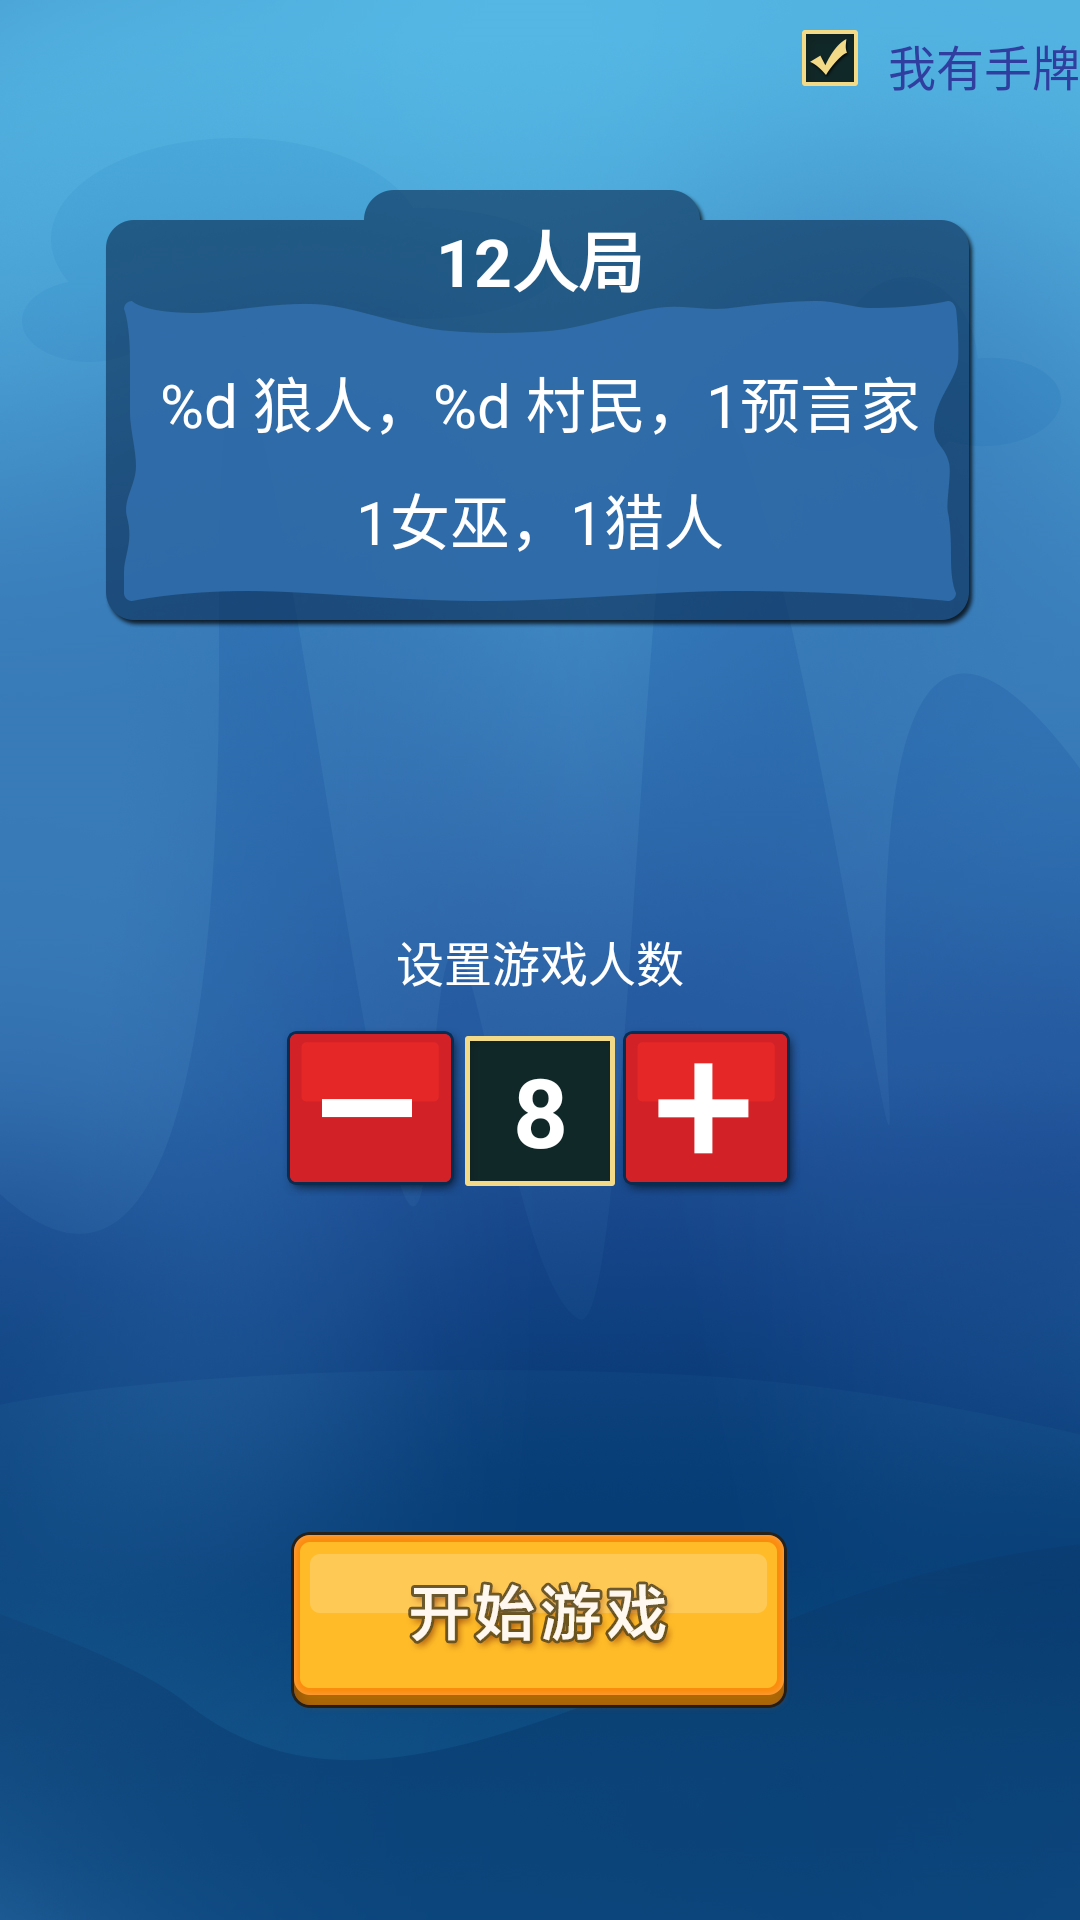

This screen was rendered from an Android layout file. Write that file and the resources it references.
<!-- AndroidManifest.xml: application theme AppTheme.Base -->
<!-- res/layout/activity_main.xml -->
<?xml version="1.0" encoding="utf-8"?>
<RelativeLayout xmlns:android="http://schemas.android.com/apk/res/android"
    xmlns:tools="http://schemas.android.com/tools"
    android:layout_width="match_parent"
    android:layout_height="match_parent"
    android:background="@mipmap/home_bg"
    tools:context=".Activity.Activity.MainActivity"
    >

    <LinearLayout
        android:id="@+id/swith_ll"
        android:layout_width="wrap_content"
        android:layout_height="wrap_content"
        android:layout_alignParentRight="true"
        android:layout_marginTop="10dp"
        android:orientation="horizontal">

        <ImageView
            android:id="@+id/bt_mode_switch"
            android:layout_width="wrap_content"
            android:layout_height="wrap_content"
            android:layout_gravity="center_horizontal"
            android:src="@drawable/mode_switch_selector"
            android:background="@mipmap/kuang_shoupai"
            />

        <TextView
            android:id="@+id/tv_mode_switch"
            android:layout_width="wrap_content"
            android:layout_height="wrap_content"
            android:layout_marginLeft="10dp"
            android:text="@string/mode_youpai"
            android:textColor="@color/colorPrimaryDark"
            android:textSize="@dimen/text_size"
            android:gravity="center_vertical"/>
    </LinearLayout>


    <TextView
        android:layout_width="wrap_content"
        android:layout_height="wrap_content"
        android:text="@string/set_player_num_text"
        android:layout_centerHorizontal="true"
        android:textColor="@color/white"
        android:textSize="16sp"
        android:layout_marginBottom="10dp"
        android:layout_above="@+id/play_num_ll"/>

    <LinearLayout
        android:id="@+id/play_num_ll"
        android:layout_width="match_parent"
        android:layout_height="wrap_content"
        android:gravity="center"
        android:orientation="horizontal"
        android:layout_above="@+id/bt_conform"
        android:layout_marginBottom="110dp"
        >

        <ImageButton
            android:id="@+id/btn_sub"
            android:layout_width="wrap_content"
            android:layout_height="wrap_content"
            android:background="@drawable/sub_btn_selector"/>

        <TextView
            android:id="@+id/tv_players"
            android:layout_width="wrap_content"
            android:layout_height="wrap_content"
            android:text="8"
            android:gravity="center"
            android:textStyle="bold"
            android:textSize="32sp"
            android:textColor="@color/white"
            android:background="@mipmap/bg_renshu"
            />
        <ImageButton
            android:id="@+id/btn_plus"
            android:layout_width="wrap_content"
            android:layout_height="wrap_content"
            android:background="@drawable/plus_btn_selector"/>

    </LinearLayout>



    <ImageView
        android:id="@+id/img_tv_bg"
        android:layout_width="wrap_content"
        android:layout_height="wrap_content"
        android:background="@mipmap/bg_juesefenpei"
        android:scaleType="fitXY"
        android:layout_centerHorizontal="true"
        android:layout_marginTop="60dp"/>
    <TextView
        android:id="@+id/tv_renju"
        android:layout_width="wrap_content"
        android:layout_height="wrap_content"
        android:layout_alignTop="@+id/img_tv_bg"
        android:textColor="@color/white"
        android:layout_centerHorizontal="true"
        android:layout_marginTop="10dp"
        android:text="12人局"
        android:textStyle="bold"
        android:textSize="22sp"/>

    <TextView
            android:id="@+id/tv_role_num"
            android:layout_width="wrap_content"
            android:layout_height="wrap_content"
            android:textSize="@dimen/common_text_size"
            android:layout_alignBottom="@+id/img_tv_bg"
            android:layout_marginTop="30dp"
            android:paddingLeft="25dp"
            android:paddingRight="25dp"
        android:paddingTop="40dp"
            android:paddingBottom="10dp"
            android:gravity="center"
            android:textColor="@color/white"
            android:text="@string/role_num_introduction"
        android:lineSpacingExtra="10dp"
        android:layout_below="@+id/swith_ll"
        android:layout_centerHorizontal="true" />




    <ImageView
        android:id="@+id/bt_conform"
        android:layout_width="wrap_content"
        android:layout_height="wrap_content"
        android:layout_marginBottom="68dp"
        android:src="@mipmap/wz_ksyx"
        android:layout_alignParentBottom="true"
        android:layout_centerHorizontal="true"
        android:background="@drawable/yellow_bg_selector"/>
</RelativeLayout>
<!-- resources referenced by this layout -->
<resources>
  <color name="colorPrimaryDark">#303F9F</color>
  <color name="white">#ffffff</color>
  <dimen name="common_text_size">20sp</dimen>
  <dimen name="text_size">16sp</dimen>
  <!-- drawable mode_switch_selector (drawable) -->
  <?xml version="1.0" encoding="utf-8"?>
  <level-list xmlns:android="http://schemas.android.com/apk/res/android">
      xmlns:android="http://schemas.android.com/tools">
      <item android:maxLevel="0" android:drawable="@mipmap/icon_gou" />
      <item android:maxLevel="1" android:drawable="@mipmap/icon_null" />
  </level-list>
  <!-- drawable plus_btn_selector (drawable) -->
  <?xml version="1.0" encoding="UTF-8"?>
  <selector xmlns:android="http://schemas.android.com/apk/res/android">
      <item android:drawable="@mipmap/btn_jia" android:state_enabled="true" />
      <item android:drawable="@mipmap/btn_jia_hui"  android:state_enabled="false"/>
  </selector>
  <!-- drawable sub_btn_selector (drawable) -->
  <?xml version="1.0" encoding="UTF-8"?>
  <selector xmlns:android="http://schemas.android.com/apk/res/android">
      <item android:drawable="@mipmap/btn_jian" android:state_enabled="true"/>
      <item android:drawable="@mipmap/btn_jian_hui"  android:state_enabled="false"/>
  </selector>
  <!-- drawable yellow_bg_selector (drawable) -->
  <?xml version="1.0" encoding="UTF-8"?>
  <selector xmlns:android="http://schemas.android.com/apk/res/android">
      <item android:drawable="@mipmap/btn_1_click" android:state_pressed="true" />
      <item android:drawable="@mipmap/btn_1" />
  </selector>
  <!-- mipmap bg_juesefenpei: png bitmap (mipmap-xxhdpi, 15865 bytes) -->
  <!-- mipmap bg_renshu: png bitmap (mipmap-xxhdpi, 1572 bytes) -->
  <!-- mipmap home_bg: png bitmap (mipmap-xxhdpi, 838525 bytes) -->
  <!-- mipmap kuang_shoupai: png bitmap (mipmap-xxhdpi, 1419 bytes) -->
  <!-- mipmap wz_ksyx: png bitmap (mipmap-xxhdpi, 19122 bytes) -->
  <string name="mode_youpai">我有手牌</string>
  <string name="role_num_introduction" formatted="false">%d 狼人，%d 村民，1预言家\n1女巫，1猎人</string>
  <string name="set_player_num_text">设置游戏人数</string>
  <style name="AppTheme.Base" parent="Theme.AppCompat.Light.NoActionBar">
          <item name="colorPrimary">@color/colorPrimary</item>
          <item name="colorPrimaryDark">@color/colorPrimaryDark</item>
          <item name="colorAccent">@color/colorAccent</item>
          <item name="android:windowBackground">@android:color/white</item>
      </style>
  <color name="colorPrimary">#3F51B5</color>
  <color name="colorAccent">#FF4081</color>
</resources>
